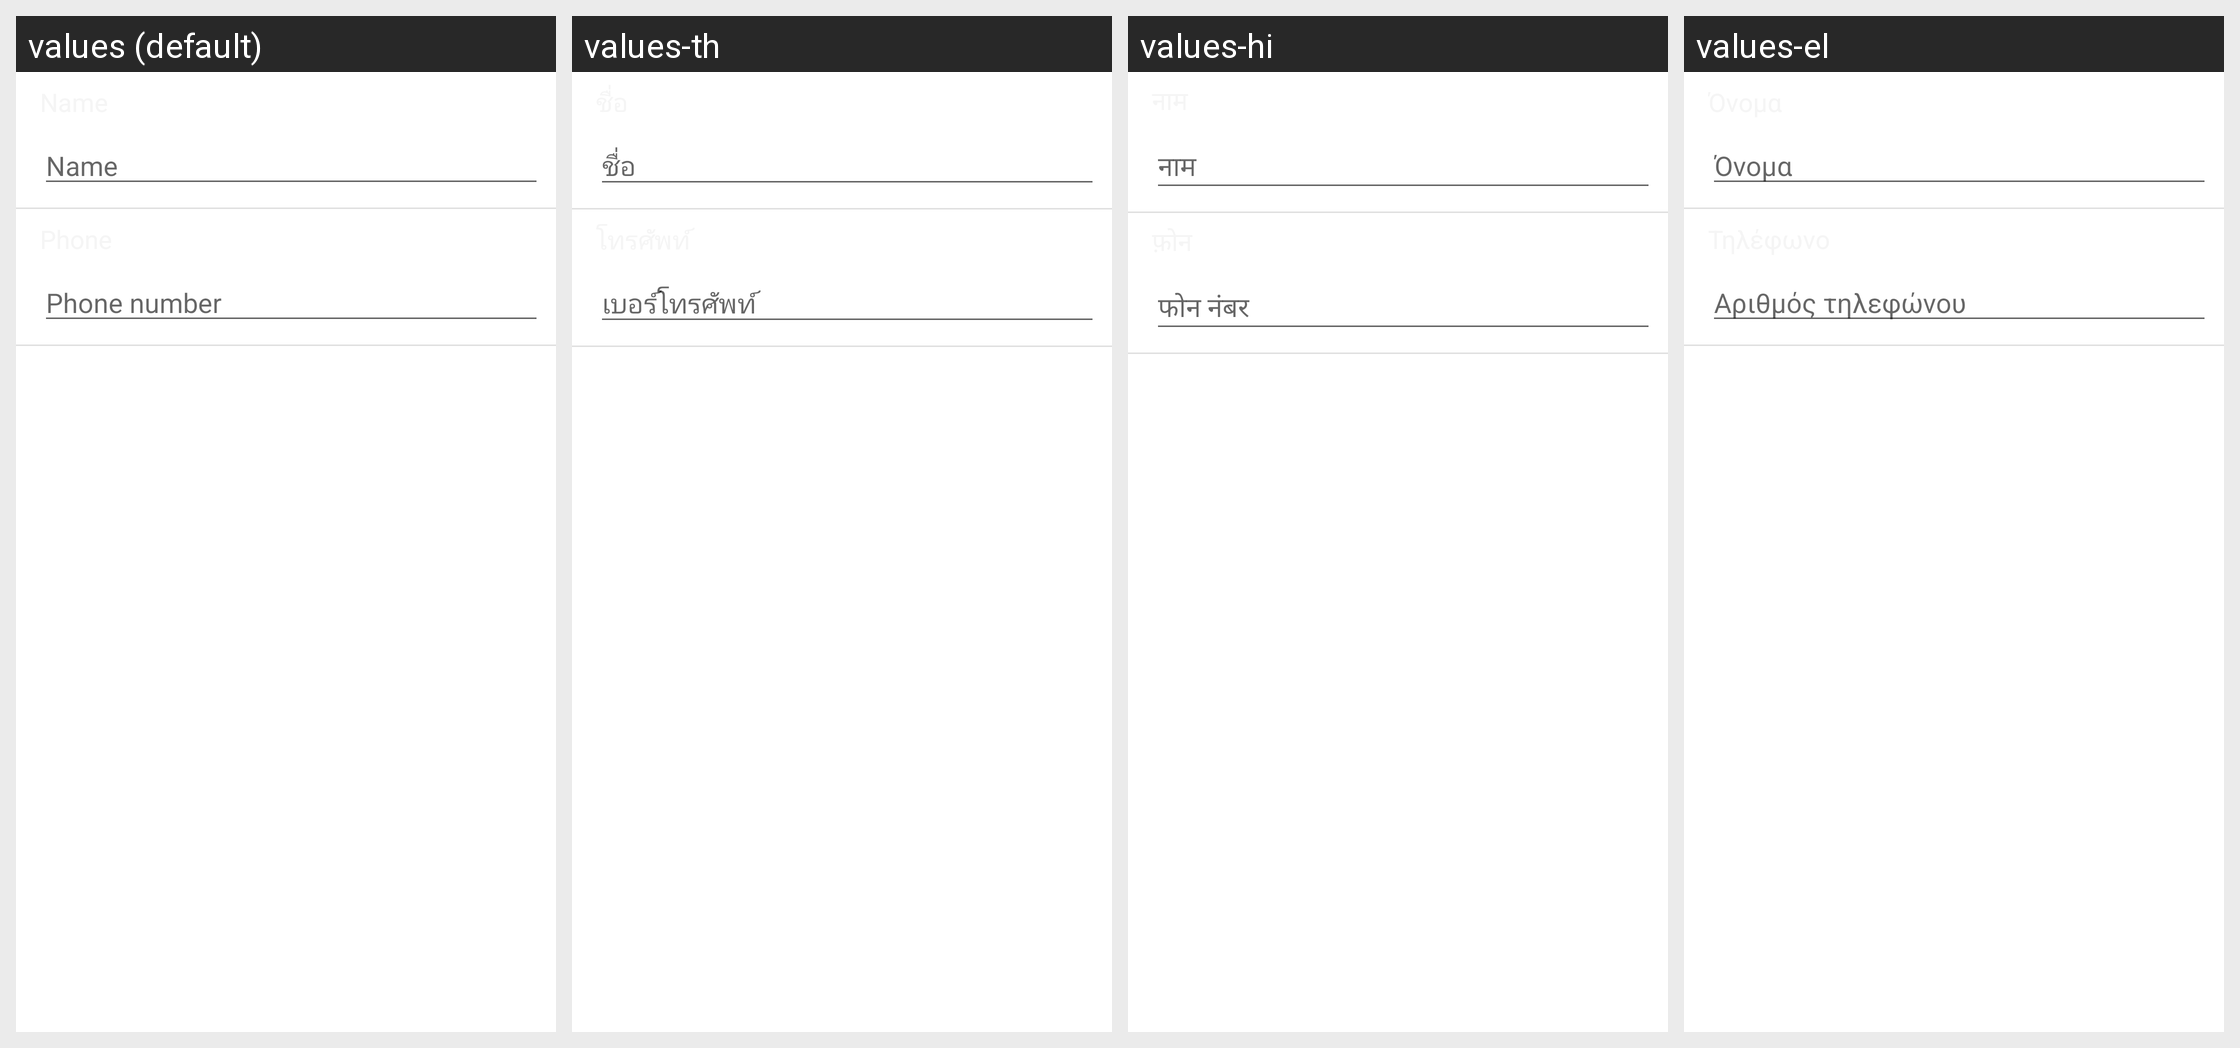

Translations of the strings shown on this Android screen, per locale in the grid:
Android screen res/layout/emergency_message_contact_create_activity.xml rendered under 4 locales, left to right: values (default), values-th, values-hi, values-el. Device: Nexus 5 (rendered at 1080×1920; each locale shown at half size, 540×960, under a caption strip naming it); theme Theme.MaterialComponents.DayNight.NoActionBar.
Other locales in the repository, not shown: values-ar, values-as, values-az, values-bg, values-bn, values-ca, values-cs, values-da, values-de, values-en-rPH, values-en-rUS, values-es-rES, values-es-rUS, values-et, values-eu, values-fa, values-fi, values-fr, values-fr-rCA, values-ga, values-gl, values-gu, values-hr, values-hu, values-hy, values-in, values-is, values-it, values-iw, values-ja, values-ka, values-kk, values-km, values-kn, values-ko, values-lo, values-lt, values-lv, values-mk, values-ml, values-mn, values-mr, values-ms, values-my, values-nb, values-ne, values-nl, values-or, values-pa, values-pl, values-pt, values-pt-rBR, values-pt-rPT, values-ro, values-ru, values-si, values-sk, values-sl, values-sq, values-sr, values-sv, values-ta, values-te, values-tl, values-tr, values-uk, values-ur, values-uz, values-vi, values-zh-rCN, values-zh-rHK, values-zh-rSG, values-zh-rTW.
Strings drawn on this screen, with the default value and each locale's value (text and hints the layout hard-codes, and strings that could not be matched under every locale, appear in the picture but are not listed):

nameLabelsGroup
  values: Name
  values-th: ชื่อ
  values-hi: नाम
  values-el: Όνομα

full_name
  values: Name
  values-th: ชื่อ
  values-hi: नाम
  values-el: Όνομα

ghostData_phone
  values: Phone number
  values-th: เบอร์​โทรศัพท์
  values-hi: फोन नंबर
  values-el: Aριθμός τηλεφώνου
